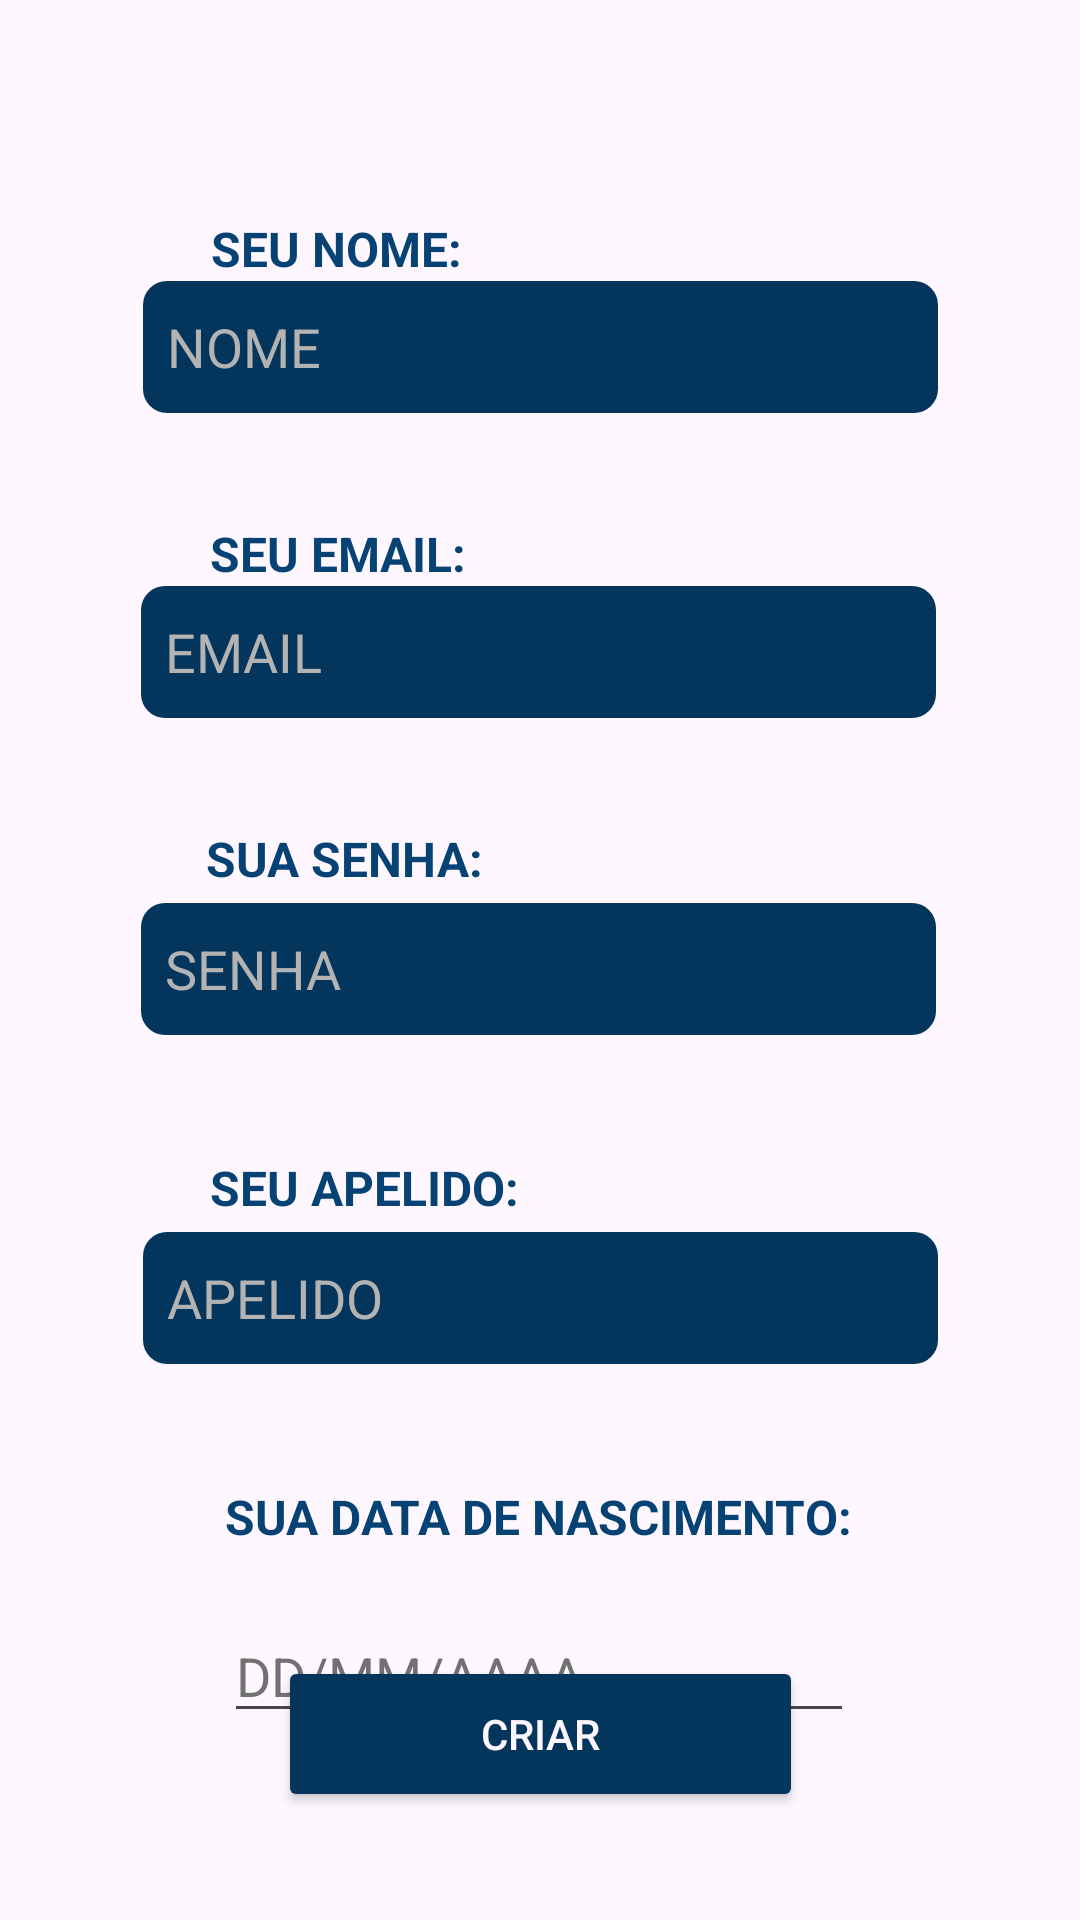

Write the Android layout XML for this screen, with the resource values it uses.
<!-- AndroidManifest.xml: application theme Theme.Delfis -->
<!-- res/layout/activity_alterarconfig.xml -->
<?xml version="1.0" encoding="utf-8"?>
<androidx.constraintlayout.widget.ConstraintLayout xmlns:android="http://schemas.android.com/apk/res/android"
    xmlns:app="http://schemas.android.com/apk/res-auto"
    android:layout_width="match_parent"
    android:layout_height="match_parent">

    <EditText
        android:id="@+id/editTextTextEmailAddress3"
        android:layout_width="265dp"
        android:layout_height="44dp"
        android:background="@drawable/rounded_edittext"
        android:hint="EMAIL"
        android:inputType="textEmailAddress"
        android:padding="8dp"
        android:textColor="#FFFFFF"
        android:textColorHint="#B3B3B3"
        app:layout_constraintEnd_toEndOf="parent"
        app:layout_constraintHorizontal_bias="0.493"
        app:layout_constraintStart_toStartOf="parent"
        app:layout_constraintTop_toBottomOf="@+id/textView2" />

    <TextView
        android:id="@+id/textView5"
        android:layout_width="wrap_content"
        android:layout_height="wrap_content"
        android:layout_marginTop="40dp"
        android:text="SUA DATA DE NASCIMENTO:"
        android:textColor="@color/delfis01"
        android:textSize="16dp"
        android:textStyle="bold"
        app:layout_constraintEnd_toEndOf="parent"
        app:layout_constraintHorizontal_bias="0.496"
        app:layout_constraintStart_toStartOf="parent"
        app:layout_constraintTop_toBottomOf="@+id/editTextTextPassword3" />

    <EditText
        android:id="@+id/editTextTextPassword3"
        android:layout_width="265dp"
        android:layout_height="44dp"
        android:layout_marginTop="4dp"
        android:background="@drawable/rounded_edittext"
        android:ems="10"
        android:hint="APELIDO"
        android:padding="8dp"
        android:textColor="#FFFFFF"
        android:textColorHint="#B3B3B3"
        app:layout_constraintEnd_toEndOf="parent"
        app:layout_constraintStart_toStartOf="parent"
        app:layout_constraintTop_toBottomOf="@+id/textView4" />

    <TextView
        android:id="@+id/textView2"
        android:layout_width="wrap_content"
        android:layout_height="wrap_content"
        android:layout_marginTop="36dp"
        android:text="SEU EMAIL:"
        android:textColor="@color/delfis01"
        android:textColorHighlight="#FFFFFF"
        android:textColorHint="#FFFFFF"
        android:textSize="16dp"
        android:textStyle="bold"
        app:layout_constraintEnd_toEndOf="parent"
        app:layout_constraintHorizontal_bias="0.255"
        app:layout_constraintStart_toStartOf="parent"
        app:layout_constraintTop_toBottomOf="@+id/editTextText" />

    <TextView
        android:id="@+id/textView"
        android:layout_width="wrap_content"
        android:layout_height="wrap_content"
        android:layout_marginTop="72dp"
        android:text="SEU NOME:"
        android:textColor="@color/delfis01"
        android:textColorHighlight="#FFFFFF"
        android:textColorHint="#FFFFFF"
        android:textSize="16dp"
        android:textStyle="bold"
        app:layout_constraintEnd_toEndOf="parent"
        app:layout_constraintHorizontal_bias="0.254"
        app:layout_constraintStart_toStartOf="parent"
        app:layout_constraintTop_toTopOf="parent" />

    <TextView
        android:id="@+id/textView4"
        android:layout_width="wrap_content"
        android:layout_height="wrap_content"
        android:layout_marginTop="40dp"
        android:text="SEU APELIDO:"
        android:textColor="@color/delfis01"
        android:textSize="16dp"
        android:textStyle="bold"
        app:layout_constraintEnd_toEndOf="parent"
        app:layout_constraintHorizontal_bias="0.272"
        app:layout_constraintStart_toStartOf="parent"
        app:layout_constraintTop_toBottomOf="@+id/editTextTextPassword2" />

    <EditText
        android:id="@+id/editTextText"
        android:layout_width="265dp"
        android:layout_height="44dp"
        android:background="@drawable/rounded_edittext"
        android:ems="10"
        android:hint="NOME"
        android:inputType="text"
        android:padding="8dp"
        android:textColor="#FFFFFF"
        android:textColorHint="#B3B3B3"
        app:layout_constraintEnd_toEndOf="parent"
        app:layout_constraintStart_toStartOf="parent"
        app:layout_constraintTop_toBottomOf="@+id/textView" />

    <EditText
        android:id="@+id/editTextTextPassword2"
        android:layout_width="265dp"
        android:layout_height="44dp"
        android:layout_marginTop="4dp"
        android:background="@drawable/rounded_edittext"
        android:ems="10"
        android:hint="SENHA"
        android:inputType="textPassword"
        android:padding="8dp"
        android:textColor="#FFFFFF"
        android:textColorHint="#B3B3B3"
        app:layout_constraintEnd_toEndOf="parent"
        app:layout_constraintHorizontal_bias="0.493"
        app:layout_constraintStart_toStartOf="parent"
        app:layout_constraintTop_toBottomOf="@+id/textView3" />

    <TextView
        android:id="@+id/textView3"
        android:layout_width="wrap_content"
        android:layout_height="wrap_content"
        android:layout_marginTop="36dp"
        android:text="SUA SENHA:"
        android:textColor="@color/delfis01"
        android:textSize="16dp"
        android:textStyle="bold"
        app:layout_constraintEnd_toEndOf="parent"
        app:layout_constraintHorizontal_bias="0.257"
        app:layout_constraintStart_toStartOf="parent"
        app:layout_constraintTop_toBottomOf="@+id/editTextTextEmailAddress3" />

    <EditText
        android:id="@+id/datas"
        android:layout_width="wrap_content"
        android:layout_height="wrap_content"
        android:layout_marginTop="20dp"
        android:ems="10"
        android:hint="DD/MM/AAAA"
        android:inputType="date"
        android:textColor="#FFFFFF"
        android:textColorHighlight="#FFFFFF"
        android:textColorHint="#717171"
        app:layout_constraintEnd_toEndOf="parent"
        app:layout_constraintHorizontal_bias="0.497"
        app:layout_constraintStart_toStartOf="parent"
        app:layout_constraintTop_toBottomOf="@+id/textView5" />

    <Button
        android:id="@+id/entrar"
        android:layout_width="175dp"
        android:layout_height="52dp"
        android:layout_marginBottom="36dp"
        android:backgroundTint="#03355D"
        android:text="CRIAR"
        android:textColor="#FDF6FE"
        app:layout_constraintBottom_toBottomOf="parent"
        app:layout_constraintEnd_toEndOf="parent"
        app:layout_constraintStart_toStartOf="parent" />
</androidx.constraintlayout.widget.ConstraintLayout>
<!-- resources referenced by this layout -->
<resources>
  <color name="delfis01">#064273</color>
  <!-- drawable rounded_edittext (drawable) -->
  <?xml version="1.0" encoding="utf-8"?>
  <shape xmlns:android="http://schemas.android.com/apk/res/android">
      <solid android:color="#03355D" />
      <corners android:radius="8dp" />
  </shape>
  <style name="Theme.Delfis" parent="Base.Theme.Delfis" />
  <style name="Base.Theme.Delfis" parent="Theme.Material3.DayNight.NoActionBar">
          <item name="android:statusBarColor">@color/delfis01</item>
          
          
      </style>
</resources>
